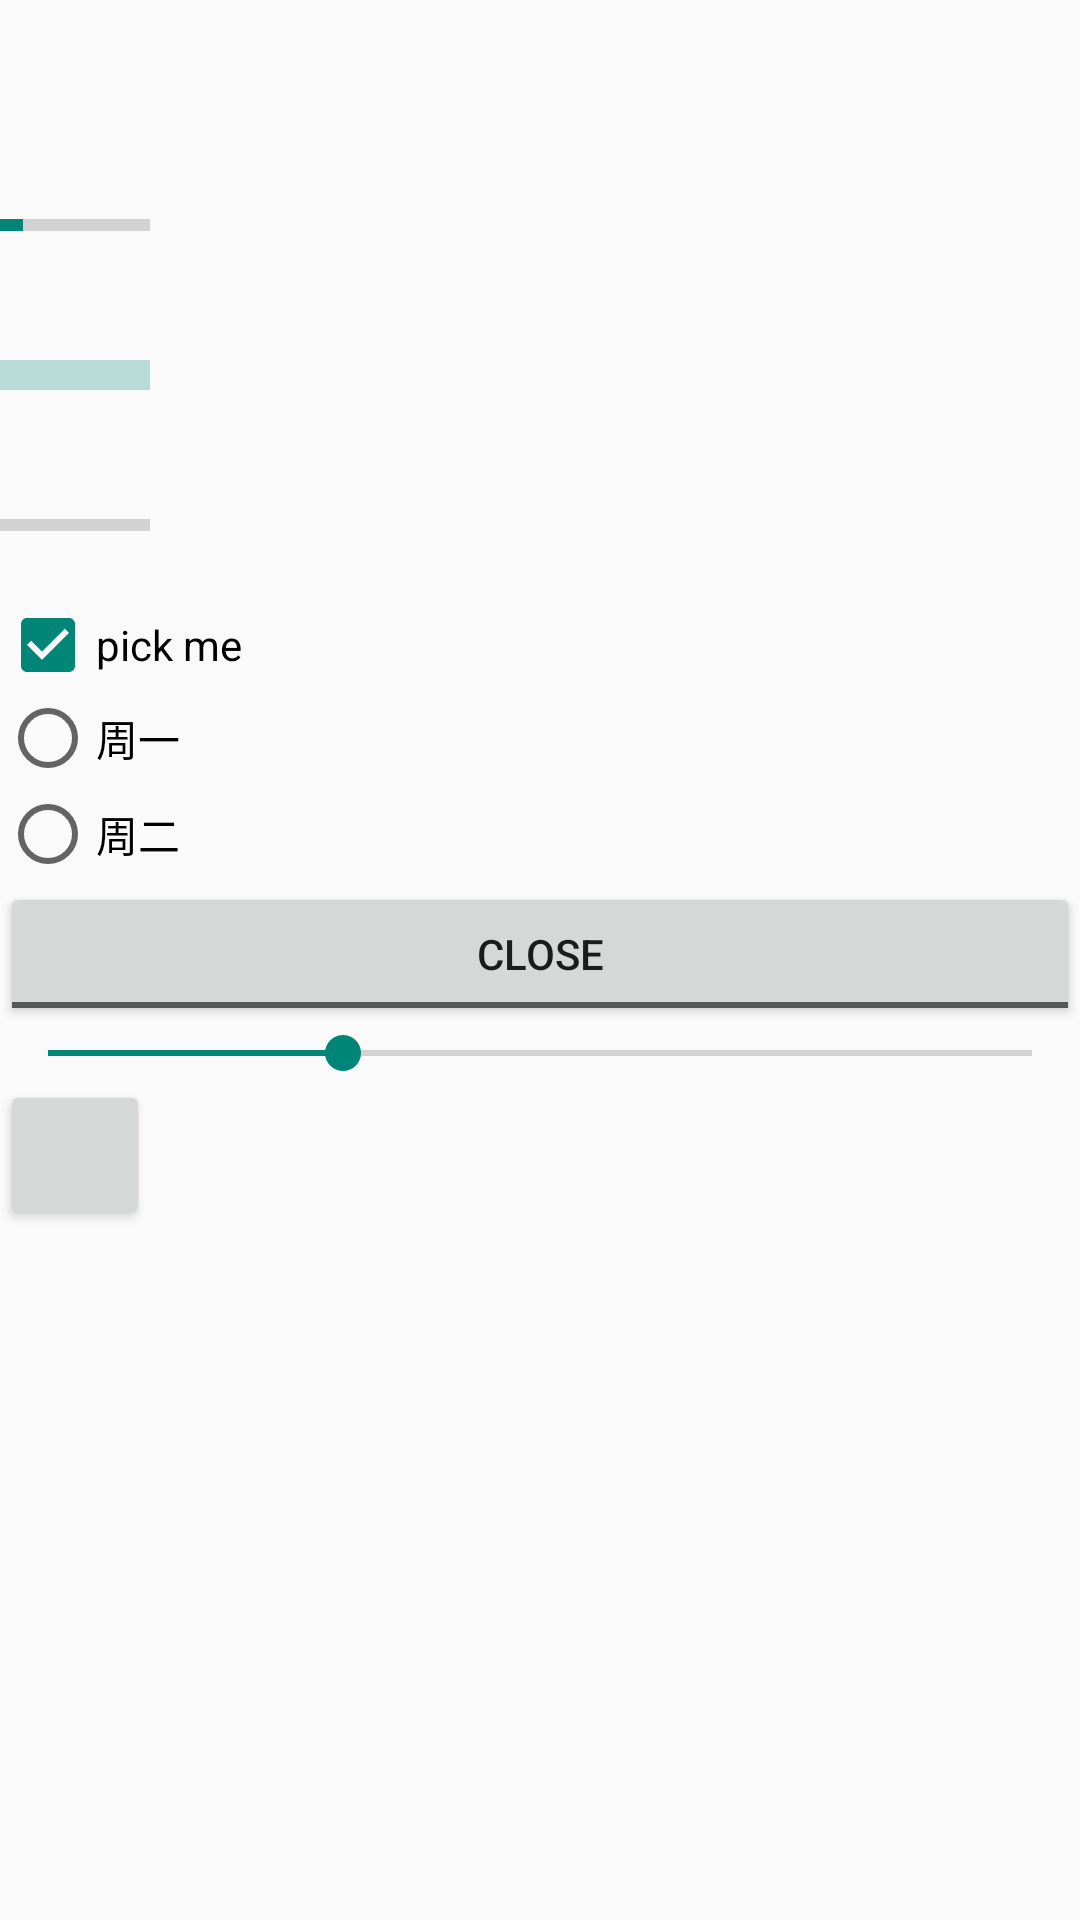

Write the Android layout XML for this screen, with the resource values it uses.
<!-- AndroidManifest.xml: activity theme Theme.AppCompat.DayNight.DarkActionBar -->
<!-- res/layout/activity_progress_bar.xml -->
<?xml version="1.0" encoding="utf-8"?>
<LinearLayout xmlns:android="http://schemas.android.com/apk/res/android"
    xmlns:app="http://schemas.android.com/apk/res-auto"
    xmlns:tools="http://schemas.android.com/tools"
    android:layout_width="match_parent"
    android:layout_height="match_parent"
    android:orientation="vertical"
    tools:context=".demo.component.ProgressBarActivity">
    <ProgressBar
        android:layout_width="50dp"
        android:layout_height="50dp"/>
    <ProgressBar
        android:layout_width="50dp"
        android:layout_height="50dp"
        style="?android:attr/progressBarStyleHorizontal"
        android:progress="30"
        android:max="200"/>
    <ProgressBar
        android:layout_width="50dp"
        android:layout_height="50dp"
        style="?android:attr/progressBarStyleHorizontal"
        android:indeterminate="true"/>

    <ProgressBar
        android:id="@+id/progress"
        android:layout_width="50dp"
        android:layout_height="50dp"
        style="?android:attr/progressBarStyleHorizontal"
        />
    <CheckBox
        android:id="@+id/checkbox"
        android:layout_width="100dp"
        android:layout_height="30dp"
        android:checked="true"
        android:text="pick me"/>
    <RadioGroup
        android:layout_width="wrap_content"
        android:layout_height="wrap_content">
        <RadioButton
            android:layout_width="match_parent"
            android:layout_height="wrap_content"
            android:text="周一"/>
        <RadioButton
            android:layout_width="match_parent"
            android:layout_height="wrap_content"
            android:text="周二"/>

    </RadioGroup>
    <ToggleButton
        android:layout_width="match_parent"
        android:layout_height="wrap_content"
        android:textOn="open"
        android:textOff="close"
        android:text="tap ,e"
   />
    <SeekBar
        android:id="@+id/seekbar"
        android:layout_width="match_parent"
        android:layout_height="wrap_content"
        android:max="100"
        android:progress="30"/>
    <Button
        android:id="@+id/goButton"
        android:layout_width="50dp"
        android:layout_height="50dp"
        />
</LinearLayout>
<!-- resources referenced by this layout -->
<resources>

</resources>
